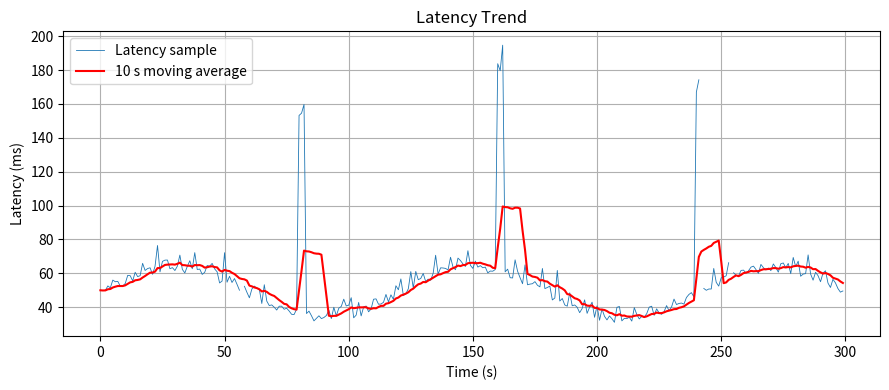

This figure's Python source:

import re
import numpy as np
import pandas as pd
import matplotlib.pyplot as plt

def simulate(seed=7, T=300, base=45.0):
    rng = np.random.default_rng(seed)
    t = np.arange(T)

    lat = base + 15 * np.sin(2 * np.pi * t / 120) + rng.gamma(2.0, 3.0, T)

    for h in (80, 160, 240):
        lat[h:h + 3] += 120

    lat[rng.random(T) < 0.01] = np.nan

    return pd.Series(lat, index=t, name='latency_ms')


def from_ping(path):
    vals = [
        float(m.group(1))
        for l in open(path)
        if (m := re.search(r'time=([\d.]+)', l))
    ]

    return pd.Series(vals, name='latency_ms')


s = simulate()

# To use actual ping data:
# s = from_ping('ping.log')

roll = s.rolling(10, min_periods=1)

print(f"Mean   = {s.mean():.1f} ms")
print(f"Median = {s.median():.1f} ms")
print(f"P95    = {s.quantile(0.95):.1f} ms")
print(f"Jitter = {s.diff().abs().mean():.1f} ms")
print(f"Loss   = {100 * s.isna().mean():.1f} %")

plt.figure(figsize=(9, 4))

plt.plot(s.index, s, lw=0.6, label='Latency sample')
plt.plot(roll.mean(), 'r', label='10 s moving average')

plt.xlabel('Time (s)')
plt.ylabel('Latency (ms)')
plt.legend()
plt.title('Latency Trend')

plt.grid(True)
plt.tight_layout()

plt.savefig('latency.png', dpi=150)

plt.show()
